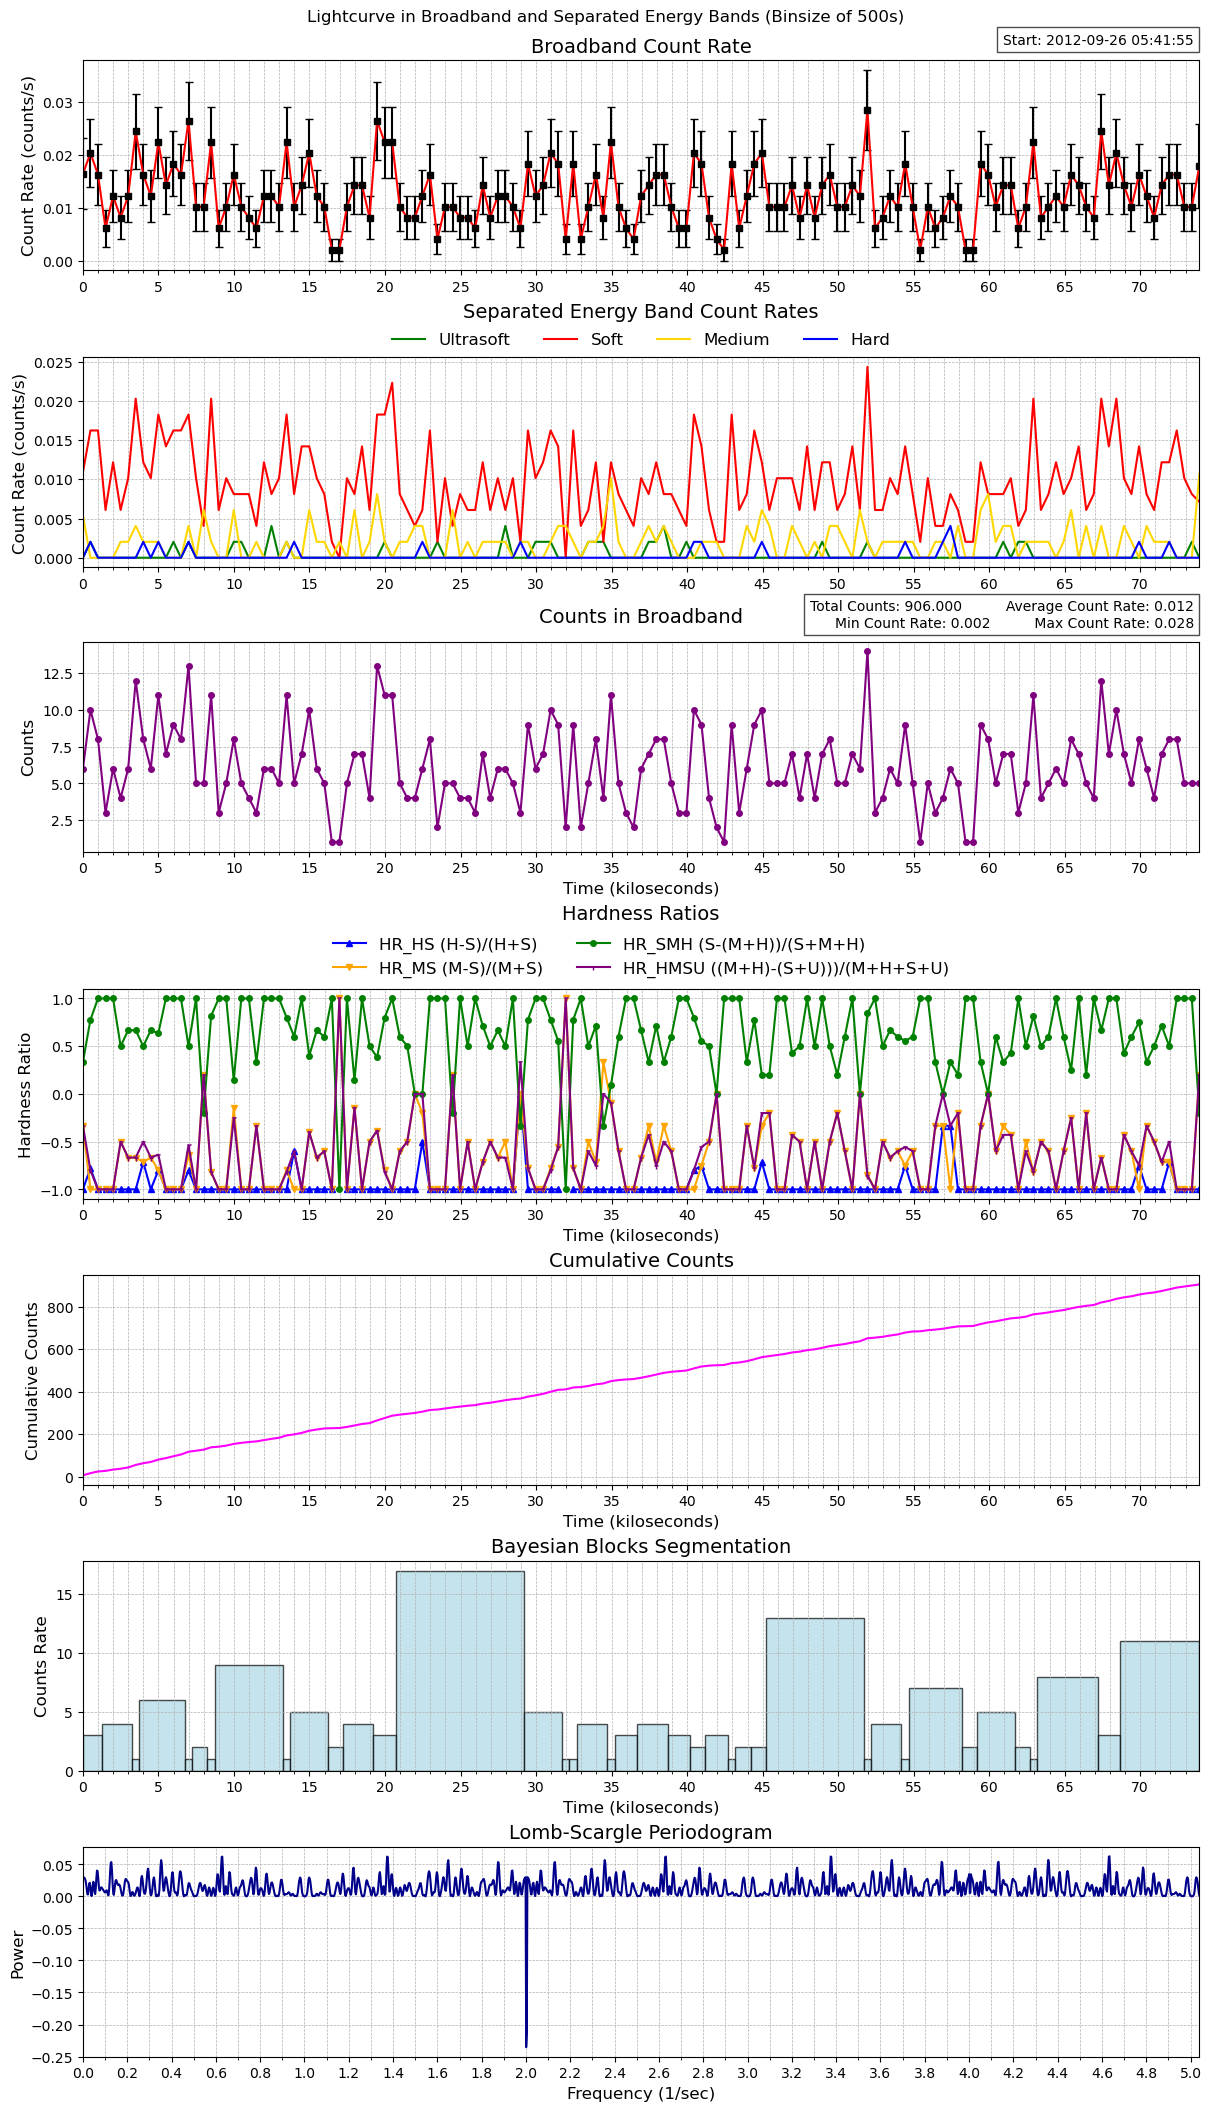

Values plotted in this chart, from the file beside it:
time, count_rate, counts, count_error, ultrasoft_count_rate, soft_count_rate, medium_count_rate, hard_count_rate, ultrasoft_counts, soft_counts, medium_counts, hard_counts, exposure, area
465025316, 0.01635, 6, 0.006676, 0.0, 0.0109, 0.005451, 0.0, 0, 4, 2, 0, 366.9, 15.62
465025815, 0.02029, 10, 0.006416, 0.002029, 0.01623, 0.0, 0.002029, 1, 8, 0, 1, 492.9, 15.62
465026314, 0.01623, 8, 0.005738, 0.0, 0.01623, 0.0, 0.0, 0, 8, 0, 0, 492.9, 15.62
465026814, 0.006086, 3, 0.003514, 0.0, 0.006086, 0.0, 0.0, 0, 3, 0, 0, 492.9, 15.62
465027313, 0.01217, 6, 0.00497, 0.0, 0.01217, 0.0, 0.0, 0, 6, 0, 0, 492.9, 15.62
465027813, 0.008115, 4, 0.004058, 0.0, 0.006086, 0.002029, 0.0, 0, 3, 1, 0, 492.9, 15.62
465028312, 0.01217, 6, 0.00497, 0.0, 0.01014, 0.002029, 0.0, 0, 5, 1, 0, 492.9, 15.62
465028811, 0.02435, 12, 0.007028, 0.0, 0.02029, 0.004058, 0.0, 0, 10, 2, 0, 492.9, 15.62
465029311, 0.01623, 8, 0.005738, 0.0, 0.01217, 0.002029, 0.002029, 0, 6, 1, 1, 492.9, 15.62
465029810, 0.01217, 6, 0.00497, 0.0, 0.01014, 0.002029, 0.0, 0, 5, 1, 0, 492.9, 15.62
465030310, 0.02232, 11, 0.006729, 0.0, 0.01826, 0.002029, 0.002029, 0, 9, 1, 1, 492.9, 15.62
465030809, 0.0142, 7, 0.005368, 0.0, 0.0142, 0.0, 0.0, 0, 7, 0, 0, 492.9, 15.62
465031309, 0.01826, 9, 0.006086, 0.002029, 0.01623, 0.0, 0.0, 1, 8, 0, 0, 492.9, 15.62
465031808, 0.01623, 8, 0.005738, 0.0, 0.01623, 0.0, 0.0, 0, 8, 0, 0, 492.9, 15.62
465032307, 0.02637, 13, 0.007315, 0.002029, 0.01826, 0.004058, 0.002029, 1, 9, 2, 1, 492.9, 15.62
465032807, 0.01014, 5, 0.004537, 0.0, 0.01014, 0.0, 0.0, 0, 5, 0, 0, 492.9, 15.62
465033306, 0.01014, 5, 0.004537, 0.0, 0.004058, 0.006086, 0.0, 0, 2, 3, 0, 492.9, 15.62
465033806, 0.02232, 11, 0.006729, 0.0, 0.02029, 0.002029, 0.0, 0, 10, 1, 0, 492.9, 15.62
465034305, 0.006086, 3, 0.003514, 0.0, 0.006086, 0.0, 0.0, 0, 3, 0, 0, 492.9, 15.62
465034805, 0.01014, 5, 0.004537, 0.0, 0.01014, 0.0, 0.0, 0, 5, 0, 0, 492.9, 15.62
465035304, 0.01623, 8, 0.005738, 0.002029, 0.008115, 0.006086, 0.0, 1, 4, 3, 0, 492.9, 15.62
465035803, 0.01014, 5, 0.004537, 0.002029, 0.008115, 0.0, 0.0, 1, 4, 0, 0, 492.9, 15.62
465036303, 0.008115, 4, 0.004058, 0.0, 0.008115, 0.0, 0.0, 0, 4, 0, 0, 492.9, 15.62
465036802, 0.006086, 3, 0.003514, 0.0, 0.004058, 0.002029, 0.0, 0, 2, 1, 0, 492.9, 15.62
465037302, 0.01217, 6, 0.00497, 0.0, 0.01217, 0.0, 0.0, 0, 6, 0, 0, 492.9, 15.62
465037801, 0.01217, 6, 0.00497, 0.004058, 0.008115, 0.0, 0.0, 2, 4, 0, 0, 492.9, 15.62
465038301, 0.01014, 5, 0.004537, 0.0, 0.01014, 0.0, 0.0, 0, 5, 0, 0, 492.9, 15.62
465038800, 0.02232, 11, 0.006729, 0.002029, 0.01826, 0.002029, 0.0, 1, 9, 1, 0, 492.9, 15.62
465039299, 0.01014, 5, 0.004537, 0.0, 0.008115, 0.0, 0.002029, 0, 4, 0, 1, 492.9, 15.62
465039799, 0.0142, 7, 0.005368, 0.0, 0.0142, 0.0, 0.0, 0, 7, 0, 0, 492.9, 15.62
465040298, 0.02029, 10, 0.006416, 0.0, 0.0142, 0.006086, 0.0, 0, 7, 3, 0, 492.9, 15.62
465040798, 0.01217, 6, 0.00497, 0.0, 0.01014, 0.002029, 0.0, 0, 5, 1, 0, 492.9, 15.62
465041297, 0.01014, 5, 0.004537, 0.0, 0.008115, 0.002029, 0.0, 0, 4, 1, 0, 492.9, 15.62
465041797, 0.002029, 1, 0.002029, 0.0, 0.002029, 0.0, 0.0, 0, 1, 0, 0, 492.9, 15.62
465042296, 0.002029, 1, 0.002029, 0.0, 0.0, 0.002029, 0.0, 0, 0, 1, 0, 492.9, 15.62
465042795, 0.01014, 5, 0.004537, 0.0, 0.01014, 0.0, 0.0, 0, 5, 0, 0, 492.9, 15.62
465043295, 0.0142, 7, 0.005368, 0.0, 0.008115, 0.006086, 0.0, 0, 4, 3, 0, 492.9, 15.62
465043794, 0.0142, 7, 0.005368, 0.0, 0.0142, 0.0, 0.0, 0, 7, 0, 0, 492.9, 15.62
465044294, 0.008115, 4, 0.004058, 0.0, 0.006086, 0.002029, 0.0, 0, 3, 1, 0, 492.9, 15.62
465044793, 0.02637, 13, 0.007315, 0.0, 0.01826, 0.008115, 0.0, 0, 9, 4, 0, 492.9, 15.62
465045293, 0.02232, 11, 0.006729, 0.002029, 0.01826, 0.002029, 0.0, 1, 9, 1, 0, 492.9, 15.62
465045792, 0.02232, 11, 0.006729, 0.0, 0.02232, 0.0, 0.0, 0, 11, 0, 0, 492.9, 15.62
465046291, 0.01014, 5, 0.004537, 0.0, 0.008115, 0.002029, 0.0, 0, 4, 1, 0, 492.9, 15.62
465046791, 0.008115, 4, 0.004058, 0.0, 0.006086, 0.002029, 0.0, 0, 3, 1, 0, 492.9, 15.62
465047290, 0.008115, 4, 0.004058, 0.0, 0.004058, 0.004058, 0.0, 0, 2, 2, 0, 492.9, 15.62
465047790, 0.01217, 6, 0.00497, 0.0, 0.006086, 0.004058, 0.002029, 0, 3, 2, 1, 492.9, 15.62
465048289, 0.01623, 8, 0.005738, 0.0, 0.01623, 0.0, 0.0, 0, 8, 0, 0, 492.9, 15.62
465048789, 0.004058, 2, 0.002869, 0.002029, 0.002029, 0.0, 0.0, 1, 1, 0, 0, 492.9, 15.62
465049288, 0.01014, 5, 0.004537, 0.0, 0.01014, 0.0, 0.0, 0, 5, 0, 0, 492.9, 15.62
465049787, 0.01014, 5, 0.004537, 0.0, 0.004058, 0.006086, 0.0, 0, 2, 3, 0, 492.9, 15.62
465050287, 0.008115, 4, 0.004058, 0.0, 0.008115, 0.0, 0.0, 0, 4, 0, 0, 492.9, 15.62
465050786, 0.008115, 4, 0.004058, 0.0, 0.006086, 0.002029, 0.0, 0, 3, 1, 0, 492.9, 15.62
465051286, 0.006086, 3, 0.003514, 0.0, 0.006086, 0.0, 0.0, 0, 3, 0, 0, 492.9, 15.62
465051785, 0.0142, 7, 0.005368, 0.0, 0.01217, 0.002029, 0.0, 0, 6, 1, 0, 492.9, 15.62
465052284, 0.008115, 4, 0.004058, 0.0, 0.006086, 0.002029, 0.0, 0, 3, 1, 0, 492.9, 15.62
465052784, 0.01217, 6, 0.00497, 0.0, 0.01014, 0.002029, 0.0, 0, 5, 1, 0, 492.9, 15.62
465053283, 0.01217, 6, 0.00497, 0.004058, 0.006086, 0.002029, 0.0, 2, 3, 1, 0, 492.9, 15.62
465053783, 0.01014, 5, 0.004537, 0.0, 0.01014, 0.0, 0.0, 0, 5, 0, 0, 492.9, 15.62
465054282, 0.006086, 3, 0.003514, 0.0, 0.002029, 0.002029, 0.002029, 0, 1, 1, 1, 492.9, 15.62
465054782, 0.01826, 9, 0.006086, 0.0, 0.01623, 0.002029, 0.0, 0, 8, 1, 0, 492.9, 15.62
... 89 more rows
